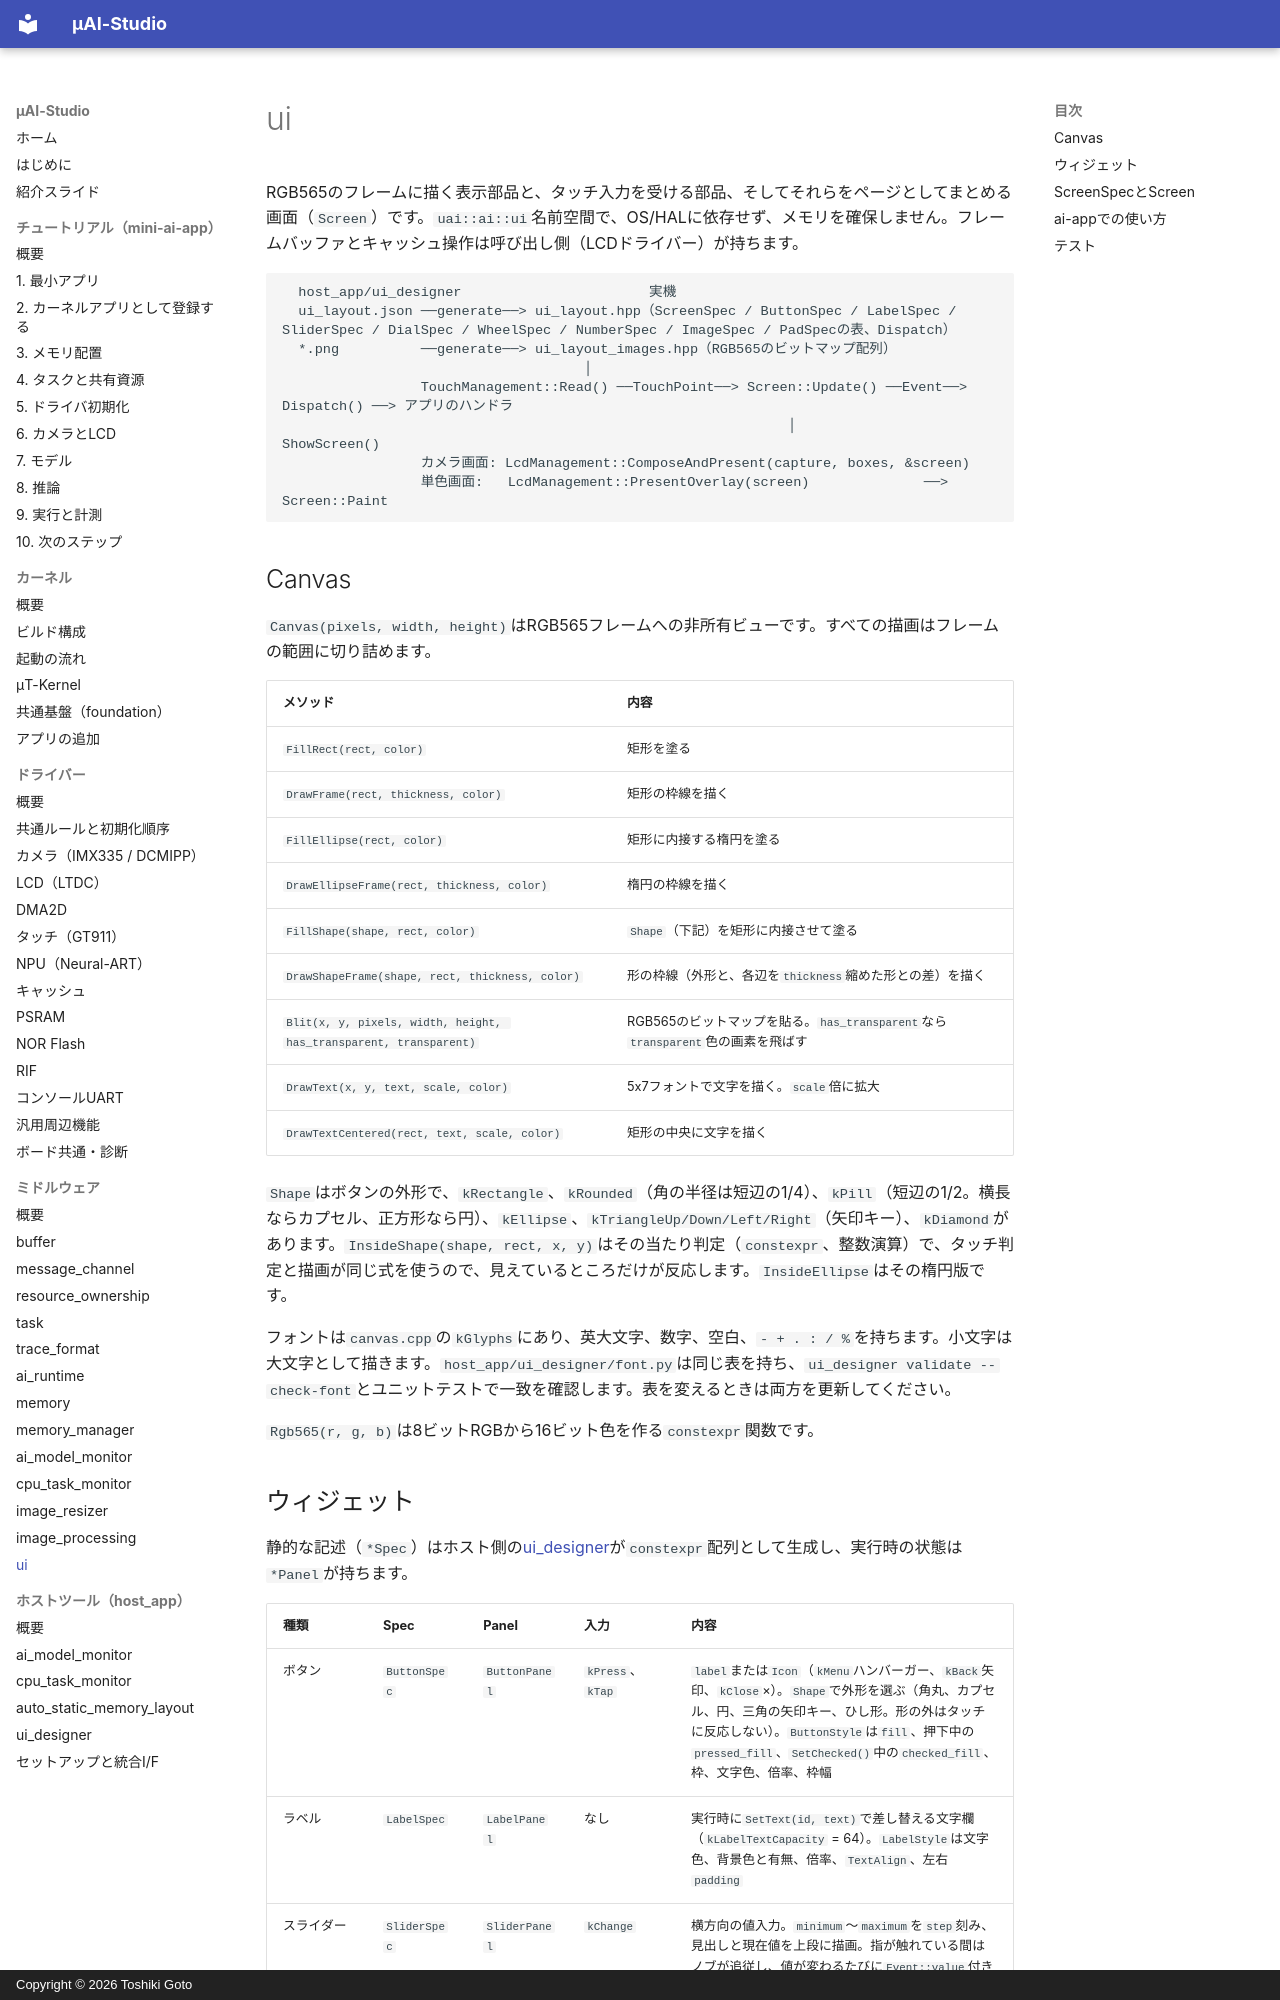

repository: kons-9/uai-studio · page: middleware/ui/index.html · generator: mkdocs · copyright: Copyright © 2026 Toshiki Goto

# ui

RGB565のフレームに描く表示部品と、タッチ入力を受ける部品、そしてそれらをページとしてまとめる画面（`Screen`）です。`uai::ai::ui`名前空間で、OS/HALに依存せず、メモリを確保しません。フレームバッファとキャッシュ操作は呼び出し側（LCDドライバー）が持ちます。

```text
  host_app/ui_designer                       実機
  ui_layout.json ──generate──> ui_layout.hpp（ScreenSpec / ButtonSpec / LabelSpec / SliderSpec / DialSpec / WheelSpec / NumberSpec / ImageSpec / PadSpecの表、Dispatch）
  *.png          ──generate──> ui_layout_images.hpp（RGB565のビットマップ配列）
                                     │
                 TouchManagement::Read() ──TouchPoint──> Screen::Update() ──Event──> Dispatch() ──> アプリのハンドラ
                                                              │                                     ShowScreen()
                 カメラ画面: LcdManagement::ComposeAndPresent(capture, boxes, &screen)
                 単色画面:   LcdManagement::PresentOverlay(screen)              ──> Screen::Paint
```

## Canvas

`Canvas(pixels, width, height)`はRGB565フレームへの非所有ビューです。すべての描画はフレームの範囲に切り詰めます。

| メソッド | 内容 |
| --- | --- |
| `FillRect(rect, color)` | 矩形を塗る |
| `DrawFrame(rect, thickness, color)` | 矩形の枠線を描く |
| `FillEllipse(rect, color)` | 矩形に内接する楕円を塗る |
| `DrawEllipseFrame(rect, thickness, color)` | 楕円の枠線を描く |
| `FillShape(shape, rect, color)` | `Shape`（下記）を矩形に内接させて塗る |
| `DrawShapeFrame(shape, rect, thickness, color)` | 形の枠線（外形と、各辺を`thickness`縮めた形との差）を描く |
| `Blit(x, y, pixels, width, height, has_transparent, transparent)` | RGB565のビットマップを貼る。`has_transparent`なら`transparent`色の画素を飛ばす |
| `DrawText(x, y, text, scale, color)` | 5x7フォントで文字を描く。`scale`倍に拡大 |
| `DrawTextCentered(rect, text, scale, color)` | 矩形の中央に文字を描く |

`Shape`はボタンの外形で、`kRectangle`、`kRounded`（角の半径は短辺の1/4）、`kPill`（短辺の1/2。横長ならカプセル、正方形なら円）、`kEllipse`、`kTriangleUp/Down/Left/Right`（矢印キー）、`kDiamond`があります。`InsideShape(shape, rect, x, y)`はその当たり判定（`constexpr`、整数演算）で、タッチ判定と描画が同じ式を使うので、見えているところだけが反応します。`InsideEllipse`はその楕円版です。

フォントは`canvas.cpp`の`kGlyphs`にあり、英大文字、数字、空白、`- + . : / %`を持ちます。小文字は大文字として描きます。`host_app/ui_designer/font.py`は同じ表を持ち、`ui_designer validate --check-font`とユニットテストで一致を確認します。表を変えるときは両方を更新してください。

`Rgb565(r, g, b)`は8ビットRGBから16ビット色を作る`constexpr`関数です。
